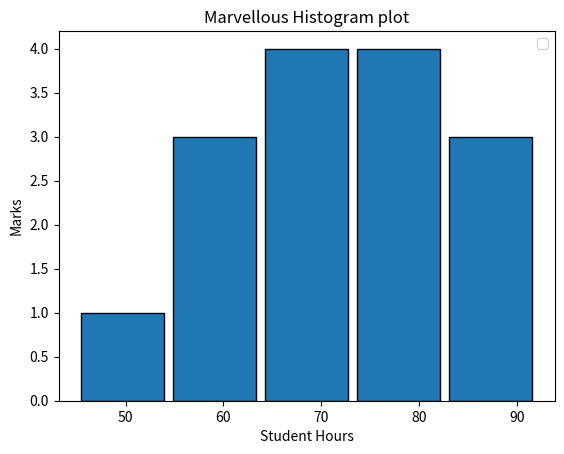

The matplotlib source for this figure:

import matplotlib.pyplot as plt

def main():
    marks=[45,55,60,62,65,67,70,72,75,78,80,82,85,90,92]

    plt.hist(
        marks,       #values of y axis
        bins=5,     #number of groups
        edgecolor='black',      #border colour 
        alpha=1.0,          #transperncy
        rwidth=0.9      #relative width of bars
    )

    plt.title("Marvellous Histogram plot")
    plt.xlabel("Student Hours")
    plt.ylabel("Marks")

    plt.grid(False)

    plt.legend()

    plt.show()

if __name__=="__main__":
    main()
